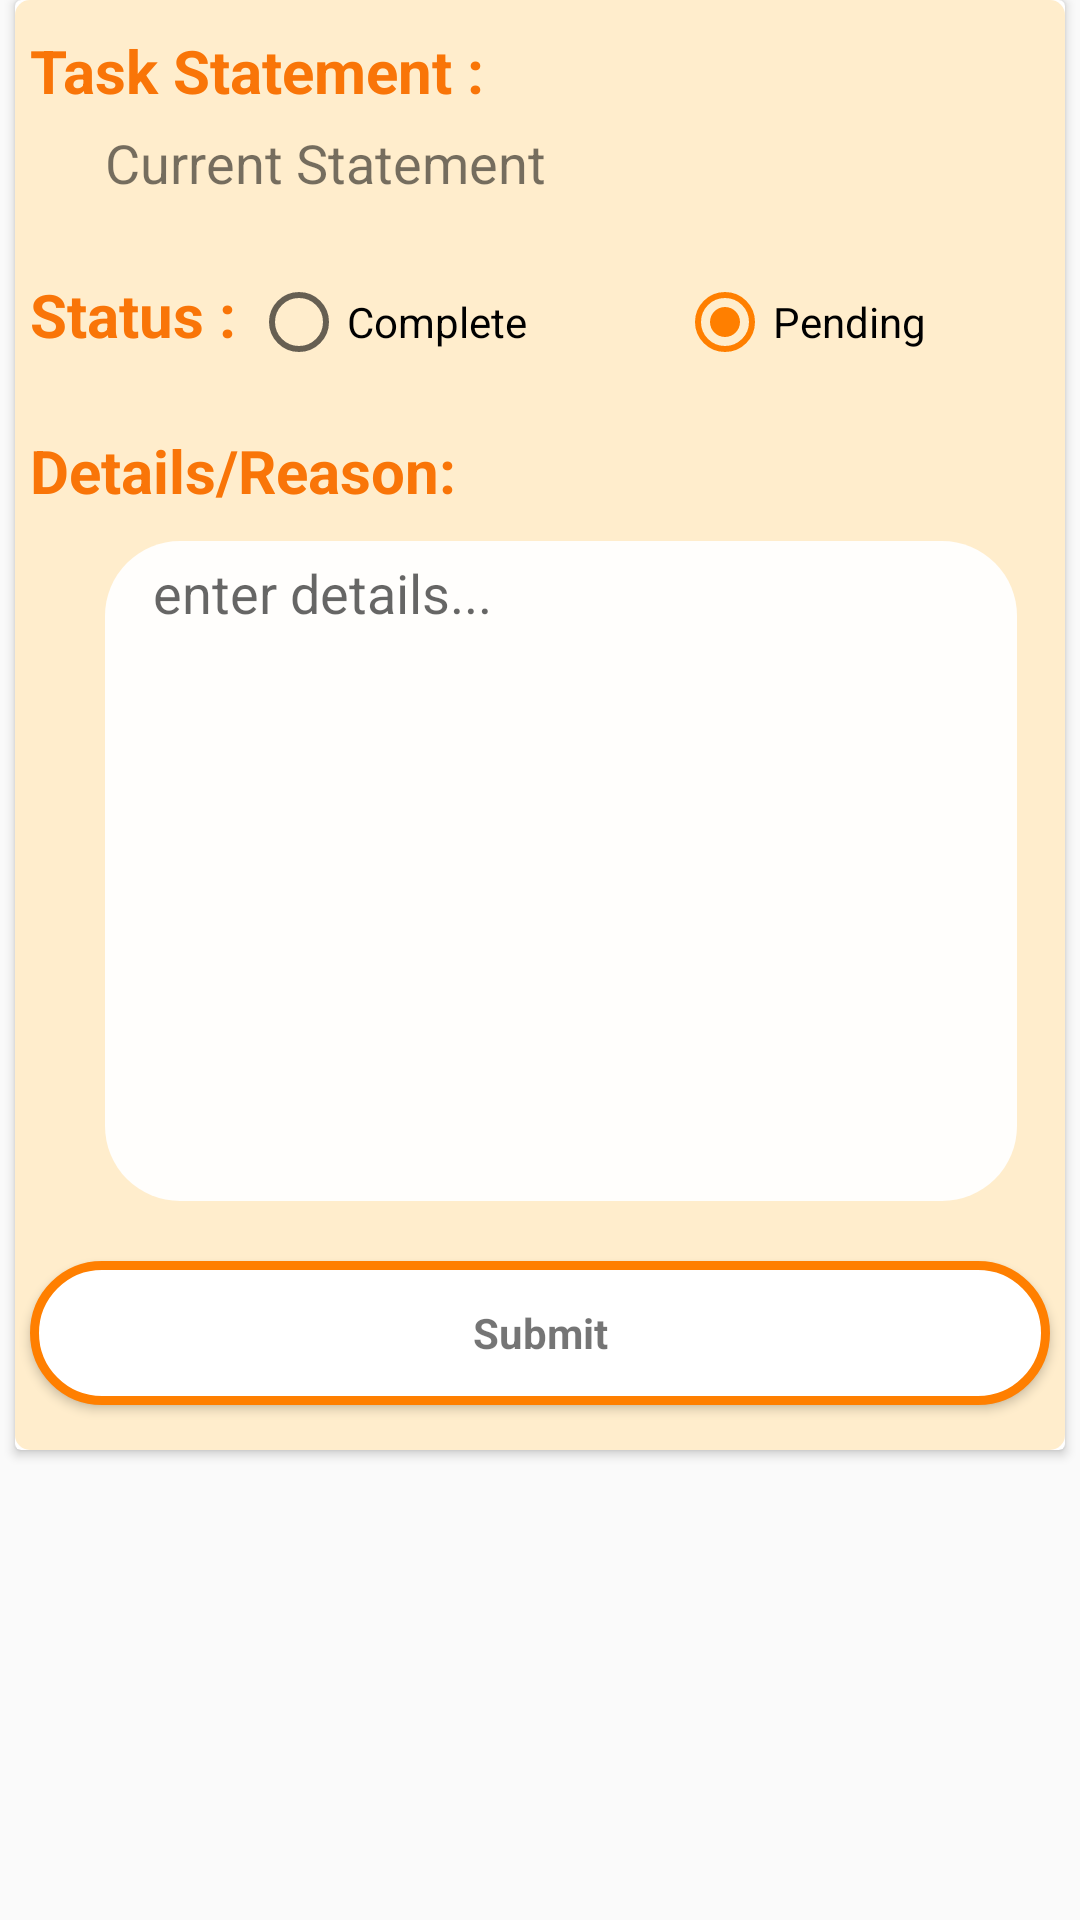

The Android layout XML behind this screen, and the referenced resources:
<!-- AndroidManifest.xml: application theme AppTheme -->
<!-- res/layout/task_fragment_view.xml -->
<?xml version="1.0" encoding="utf-8"?>
<ScrollView
    xmlns:android="http://schemas.android.com/apk/res/android"
    android:layout_width="match_parent"
    android:layout_height="match_parent">

  <android.support.v7.widget.CardView
      android:layout_width="match_parent"
      android:layout_marginLeft="@dimen/minimum"
       android:layout_marginRight="@dimen/minimum"
      android:layout_height="match_parent">

<LinearLayout
    android:orientation="vertical"
    android:layout_width="match_parent"
    android:background="@drawable/cardview_background"
    android:layout_height="match_parent">

    <TextView
        android:layout_width="match_parent"
        android:layout_height="wrap_content"
        android:layout_marginTop="@dimen/dp_10"
        android:text="Task Statement :"
        android:textColor="@color/tagColor"
        android:textSize="@dimen/Tag_Size"
        android:textStyle="bold"
        android:layout_marginLeft="@dimen/minimum"
        />
    <TextView
        android:layout_width="match_parent"
        android:layout_height="wrap_content"
        android:id="@+id/taskStatement_fragment"
        android:layout_marginLeft="@dimen/dp_30"
        android:textSize="18dp"
        android:text="Current Statement"
        android:layout_marginTop="@dimen/minimum"
        android:layout_marginRight="@dimen/activity_horizontal_margin"

        />

    <LinearLayout
        android:orientation="horizontal"
        android:layout_width="match_parent"
        android:layout_marginTop="@dimen/dp_20"
        android:layout_height="wrap_content">

        <TextView
            android:layout_width="wrap_content"
            android:layout_height="wrap_content"
            android:layout_marginTop="@dimen/minimum"
            android:text="Status :"
            android:layout_marginLeft="@dimen/minimum"
            android:textColor="@color/tagColor"
            android:textSize="@dimen/Tag_Size"
            android:textStyle="bold"
            />


        <RadioGroup
            android:id="@+id/frag_status"
            android:layout_width="wrap_content"
            android:layout_height="wrap_content"
            android:orientation="horizontal"
            android:layout_marginTop="@dimen/minimum"
            android:checkedButton="@+id/male">

            <RadioButton
                android:text="@string/radio_complete"
                android:layout_width="match_parent"
                android:layout_height="wrap_content"
                android:layout_marginLeft="@dimen/minimum"
                android:id="@+id/complete" />

            <RadioButton
                android:text="@string/radio_pending"
                android:layout_width="match_parent"
                android:layout_height="wrap_content"
                android:layout_marginLeft="50sp"
                android:checked="true"
                android:id="@+id/pending" />
         </RadioGroup>
    </LinearLayout>

    <TextView
        android:layout_width="match_parent"
        android:layout_height="wrap_content"
        android:layout_marginTop="@dimen/dp_20"
        android:text="Details/Reason:"
        android:textColor="@color/tagColor"
        android:layout_marginLeft="@dimen/minimum"
        android:textSize="@dimen/Tag_Size"
        android:textStyle="bold"
        />

    <EditText
        android:id="@+id/detail_fragment"
        android:layout_marginTop="@dimen/dp_10"
        android:layout_width="match_parent"
        android:layout_marginLeft="@dimen/dp_30"
        android:layout_marginRight="@dimen/activity_horizontal_margin"
        android:layout_height="220dp"
        android:textColor="@color/black"
        android:textSize="18dp"
        android:layout_alignParentTop="true"
        android:hint="enter details..."
        android:inputType="text|textMultiLine"
        android:gravity="top"
        android:paddingLeft="@dimen/activity_horizontal_margin"
        android:paddingRight="@dimen/activity_horizontal_margin"
        android:paddingTop="@dimen/minimum"
        android:background="@drawable/report_edittext_back"
        />

    <Button
        android:id="@+id/report_submit_button"
        style="?android:textAppearanceSmall"
        android:layout_width="match_parent"
        android:layout_height="wrap_content"
        android:layout_marginTop="@dimen/dp_20"
        android:text="Submit"
        android:background="@drawable/button_shape"
        android:layout_marginLeft="@dimen/minimum"
        android:layout_marginRight="@dimen/minimum"
        android:layout_gravity="center"
        android:textAllCaps="false"
        android:layout_marginBottom="@dimen/dp_15"
        android:textStyle="bold" />

</LinearLayout>
  </android.support.v7.widget.CardView>
</ScrollView>
<!-- resources referenced by this layout -->
<resources>
  <color name="black">#000000</color>
  <color name="tagColor">#f97508</color>
  <dimen name="Tag_Size">20dp</dimen>
  <dimen name="activity_horizontal_margin">16dp</dimen>
  <dimen name="dp_10">10dp</dimen>
  <dimen name="dp_15">15dp</dimen>
  <dimen name="dp_20">20dp</dimen>
  <dimen name="dp_30">30dp</dimen>
  <dimen name="minimum">5dp</dimen>
  <!-- drawable button_shape (drawable) -->
  <?xml version="1.0" encoding="utf-8"?>
  <selector xmlns:android="http://schemas.android.com/apk/res/android">
      <item android:state_pressed="false">
          <shape xmlns:android="http://schemas.android.com/apk/res/android"
              android:shape="rectangle">
              <solid android:color="#ffffff"/>
              <corners android:radius="25dp"></corners>
              <stroke
                  android:width="3dp"
                  android:color="@color/orange"/>
          </shape>
      </item>
      <item  android:state_pressed="true">
          <shape xmlns:android="http://schemas.android.com/apk/res/android"
              android:shape="rectangle">
              <solid android:color="#ffffff"/>
              <gradient
                  android:startColor="#ffc04c"
                  android:endColor="#ffedcc"
                  android:angle="135" />
              <corners android:radius="25dp"></corners>
              <stroke
                  android:width="3dp"
                  android:color="@color/orange"/>
          </shape>
  
      </item>
  
      <item  android:state_focused="true">
          <shape xmlns:android="http://schemas.android.com/apk/res/android"
              android:shape="rectangle">
              <solid android:color="#ffffff"/>
  
              <gradient
                  android:startColor="#ffc04c"
                  android:endColor="#ffedcc"
                  android:angle="135" />
              <corners android:radius="25dp"></corners>
              <stroke
                  android:width="3dp"
                  android:color="@color/orange"/>
          </shape>
  
      </item>
  </selector>
  <!-- drawable cardview_background (drawable) -->
  <?xml version="1.0" encoding="utf-8"?>
  <shape xmlns:android="http://schemas.android.com/apk/res/android"
      android:shape="rectangle">
      <corners android:radius="5dp"></corners>
      <gradient
          android:startColor="#ffedcc"
          android:endColor="#ffedcc"
          android:angle="135" />
  
  
  </shape>
  <!-- drawable report_edittext_back (drawable) -->
  <?xml version="1.0" encoding="utf-8"?>
  <shape xmlns:android="http://schemas.android.com/apk/res/android"
      android:shape="rectangle">
      <solid android:color="#eeffffff"/>
      <corners android:radius="25dp"></corners>
  
  </shape>
  <string name="radio_complete">Complete</string>
  <string name="radio_pending">Pending</string>
  <style name="AppTheme" parent="Theme.AppCompat.Light.NoActionBar">
          
          <item name="colorPrimary">@color/colorPrimary</item>
          <item name="colorPrimaryDark">@color/colorPrimaryDark</item>
          <item name="colorAccent">@color/colorAccent</item>
      </style>
  <color name="orange">#FF7F00</color>
  <color name="colorPrimary">#FF7F00</color>
  <color name="colorPrimaryDark">#303F9F</color>
  <color name="colorAccent">#FF7F00</color>
</resources>
